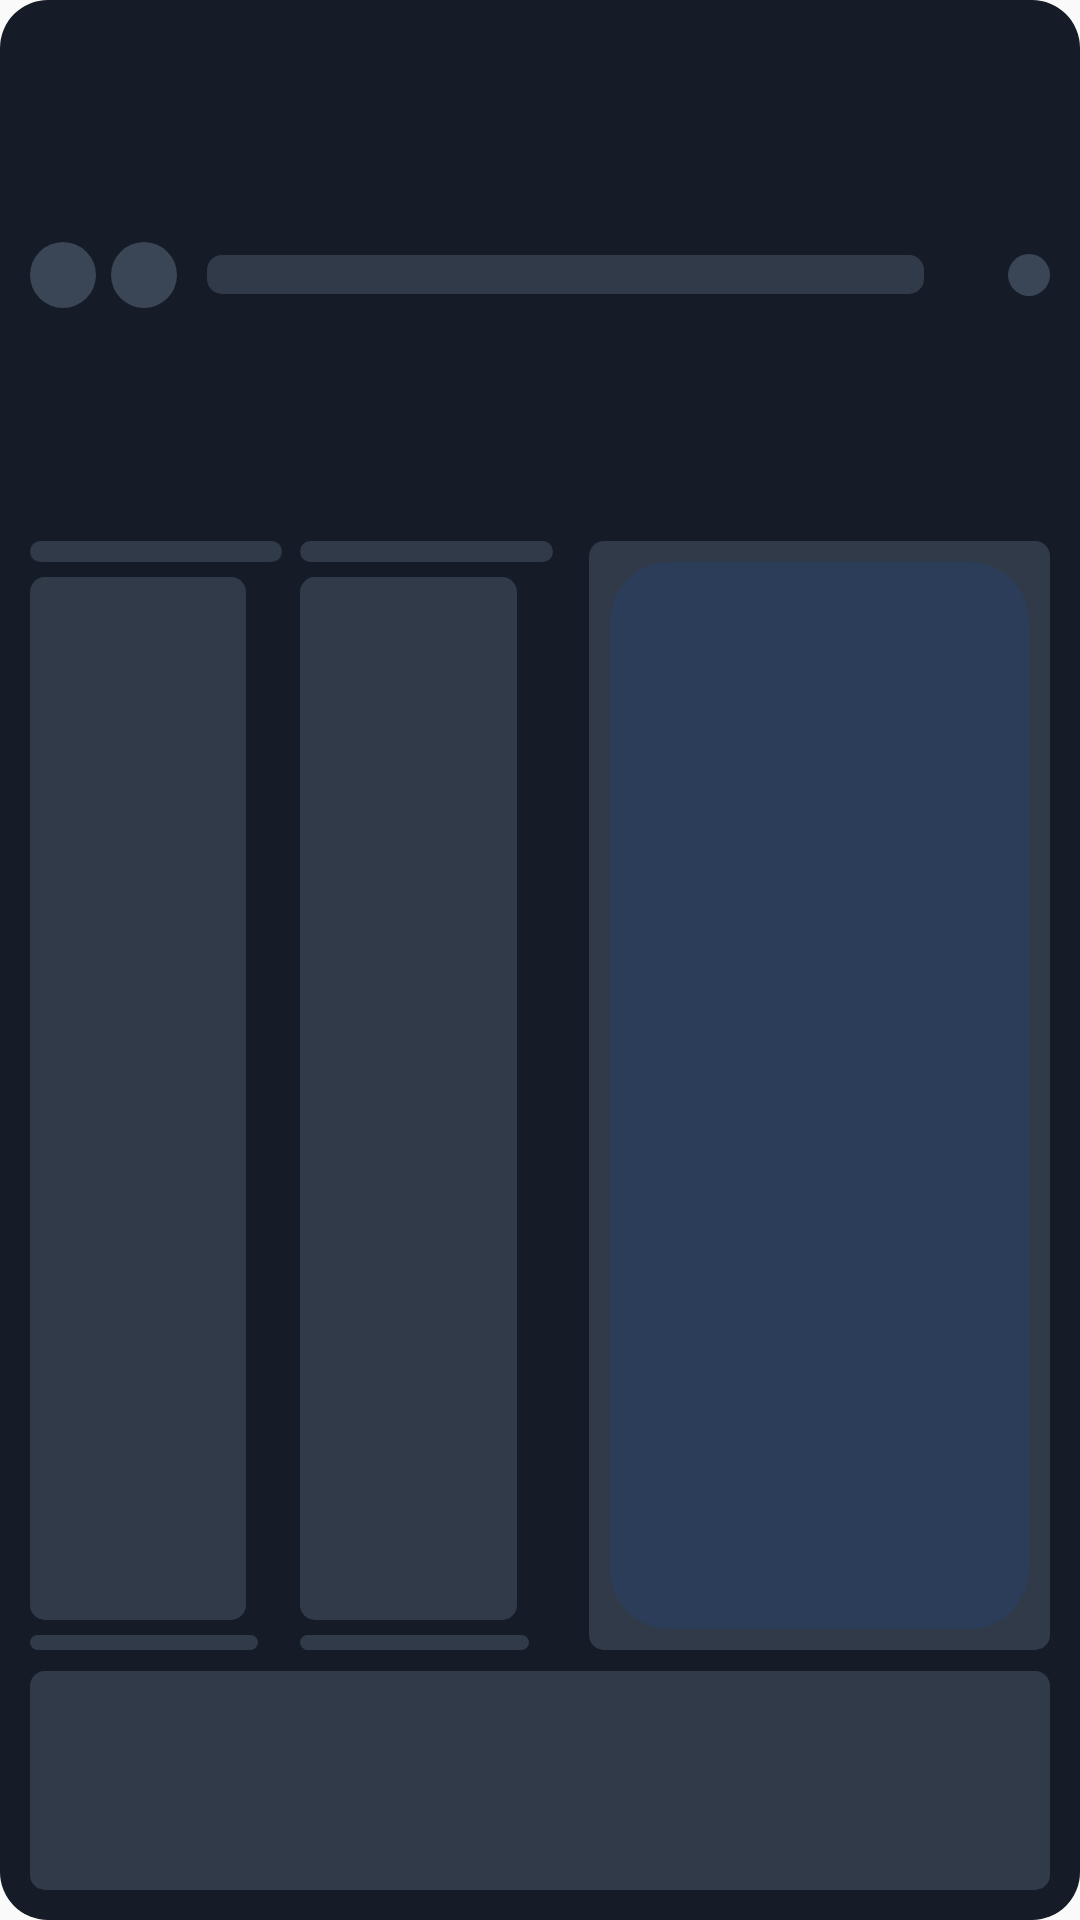

Here is an Android app screen rendered from its layout file. Give the layout XML and the strings, colors and styles it references.
<!-- AndroidManifest.xml: application theme Theme.WidgetMetroViewer -->
<!-- res/layout/metro_panel_placeholder.xml -->
<?xml version="1.0" encoding="utf-8"?>
<LinearLayout xmlns:android="http://schemas.android.com/apk/res/android"
    android:layout_width="match_parent" android:layout_height="match_parent"
    android:orientation="vertical" android:padding="10dp"
    android:background="@drawable/metro_placeholder_background"
    android:contentDescription="Panneau à configurer. Choisis une ligne et une station dans l’application."
    android:importantForAccessibility="yes">
    <LinearLayout android:layout_width="match_parent" android:layout_height="0dp"
        android:layout_weight="27" android:orientation="horizontal" android:gravity="center_vertical">
        <TextView android:layout_width="22dp" android:layout_height="22dp"
    android:background="@drawable/metro_skeleton_circle" android:importantForAccessibility="no"  />
        <TextView android:layout_width="22dp" android:layout_height="22dp"
    android:background="@drawable/metro_skeleton_circle" android:importantForAccessibility="no" android:layout_marginStart="5dp" />
        <TextView android:layout_width="0dp" android:layout_height="13dp"
    android:background="@drawable/metro_skeleton_block" android:importantForAccessibility="no" android:layout_weight="1" android:layout_marginStart="10dp" android:layout_marginEnd="28dp" />
        <TextView android:layout_width="14dp" android:layout_height="14dp"
    android:background="@drawable/metro_skeleton_circle" android:importantForAccessibility="no"  />
    </LinearLayout>
    <LinearLayout android:layout_width="match_parent" android:layout_height="0dp"
        android:layout_weight="61" android:layout_marginTop="7dp" android:layout_marginBottom="7dp"
        android:orientation="horizontal">
        <LinearLayout android:layout_width="0dp" android:layout_height="match_parent"
            android:layout_weight="54" android:orientation="horizontal">
            <LinearLayout android:layout_width="0dp" android:layout_height="match_parent"
    android:layout_weight="1" android:orientation="vertical" android:gravity="center_vertical"
    android:paddingEnd="6dp">
    <TextView android:layout_width="match_parent" android:layout_height="7dp"
    android:background="@drawable/metro_skeleton_block" android:importantForAccessibility="no"  />
    <TextView android:layout_width="match_parent" android:layout_height="0dp"
    android:background="@drawable/metro_skeleton_block" android:importantForAccessibility="no" android:layout_weight="1" android:layout_marginTop="5dp" android:layout_marginBottom="5dp" android:layout_marginEnd="12dp" />
    <TextView android:layout_width="match_parent" android:layout_height="5dp"
    android:background="@drawable/metro_skeleton_block" android:importantForAccessibility="no" android:layout_marginEnd="8dp" />
</LinearLayout>
            <LinearLayout android:layout_width="0dp" android:layout_height="match_parent"
    android:layout_weight="1" android:orientation="vertical" android:gravity="center_vertical"
    android:paddingEnd="6dp">
    <TextView android:layout_width="match_parent" android:layout_height="7dp"
    android:background="@drawable/metro_skeleton_block" android:importantForAccessibility="no"  />
    <TextView android:layout_width="match_parent" android:layout_height="0dp"
    android:background="@drawable/metro_skeleton_block" android:importantForAccessibility="no" android:layout_weight="1" android:layout_marginTop="5dp" android:layout_marginBottom="5dp" android:layout_marginEnd="12dp" />
    <TextView android:layout_width="match_parent" android:layout_height="5dp"
    android:background="@drawable/metro_skeleton_block" android:importantForAccessibility="no" android:layout_marginEnd="8dp" />
</LinearLayout>
        </LinearLayout>
        <LinearLayout android:layout_width="0dp" android:layout_height="match_parent"
            android:layout_weight="46" android:layout_marginStart="6dp"
            android:background="@drawable/metro_skeleton_block"
            android:orientation="vertical" android:padding="7dp">
            <TextView android:layout_width="match_parent" android:layout_height="match_parent"
    android:background="@drawable/metro_placeholder_pill" android:importantForAccessibility="no"  />
        </LinearLayout>
    </LinearLayout>
    <TextView android:layout_width="match_parent" android:layout_height="0dp"
    android:background="@drawable/metro_skeleton_block" android:importantForAccessibility="no" android:layout_weight="12" />
</LinearLayout>
<!-- resources referenced by this layout -->
<resources>
  <!-- drawable metro_placeholder_background (drawable) -->
  <?xml version="1.0" encoding="utf-8"?>
  <shape xmlns:android="http://schemas.android.com/apk/res/android">
      <corners android:radius="16dp" />
      <solid android:color="#151C27" />
  </shape>
  <!-- drawable metro_placeholder_pill (drawable) -->
  <?xml version="1.0" encoding="utf-8"?>
  <shape xmlns:android="http://schemas.android.com/apk/res/android">
      <corners android:radius="20dp" />
      <solid android:color="#2B3D58" />
  </shape>
  <!-- drawable metro_skeleton_block (drawable) -->
  <?xml version="1.0" encoding="utf-8"?>
  <shape xmlns:android="http://schemas.android.com/apk/res/android">
      <corners android:radius="5dp" />
      <solid android:color="#303A49" />
  </shape>
  <!-- drawable metro_skeleton_circle (drawable) -->
  <?xml version="1.0" encoding="utf-8"?>
  <shape xmlns:android="http://schemas.android.com/apk/res/android" android:shape="oval">
      <solid android:color="#3A4556" />
  </shape>
  <style name="Theme.WidgetMetroViewer" parent="android:Theme.Material.Light.NoActionBar" />
</resources>
